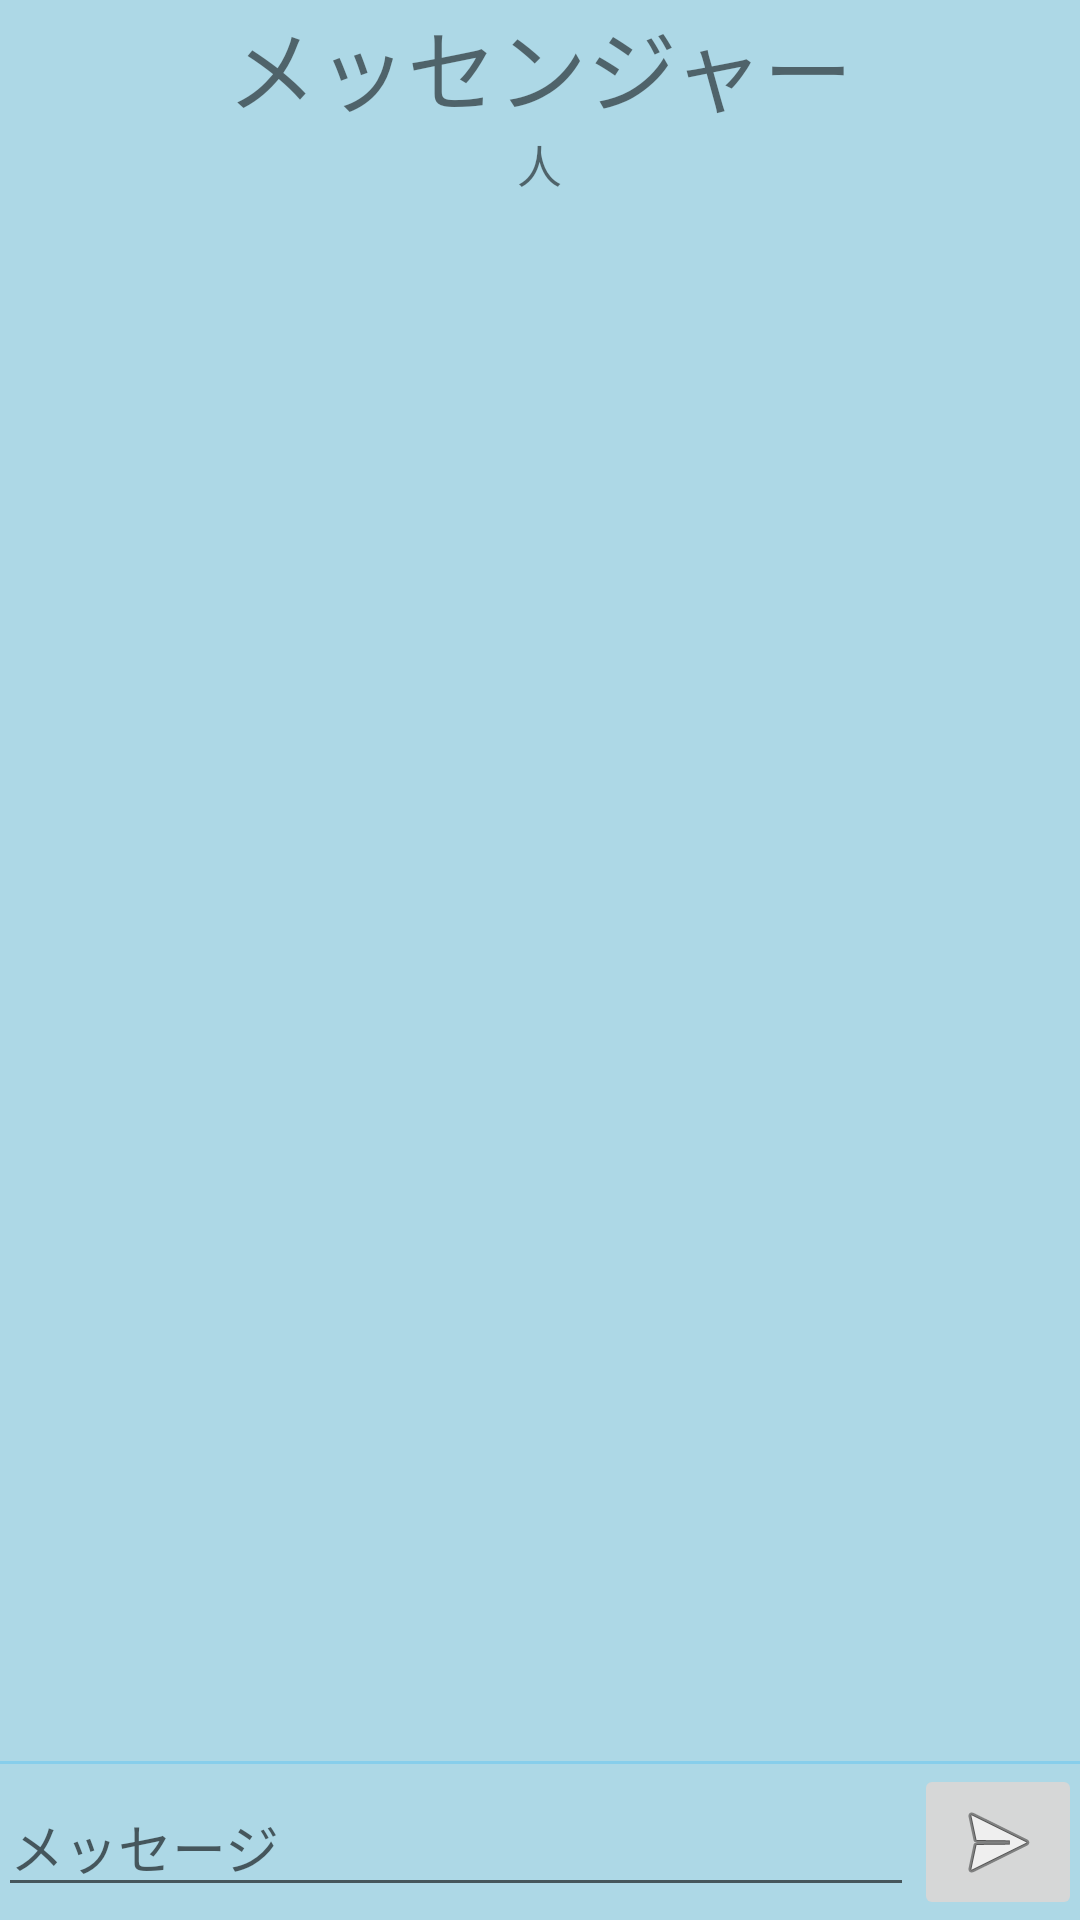

Layout XML and referenced resources for this Android screen:
<!-- AndroidManifest.xml: application theme AppTheme -->
<!-- res/layout/activity_messeger.xml -->
<LinearLayout xmlns:android="http://schemas.android.com/apk/res/android"
    xmlns:tools="http://schemas.android.com/tools" android:layout_width="match_parent" android:orientation="vertical"
    android:layout_height="match_parent" android:paddingLeft="@dimen/activity_horizontal_margin"
    android:background="#ADD8E6"
    android:paddingRight="@dimen/activity_horizontal_margin"
    android:paddingTop="@dimen/activity_vertical_margin"
    android:paddingBottom="@dimen/activity_vertical_margin" tools:context=".Messeger">

    <TextView
        android:layout_width="wrap_content"
        android:layout_height="wrap_content"
        android:id="@+id/textMain"
        android:layout_gravity="center"
        android:text="メッセンジャー"
        android:textSize="30sp" />

    <LinearLayout
        android:layout_width="match_parent"
        android:layout_height="wrap_content"
        android:orientation="horizontal"
        android:gravity="center">
        <TextView
            android:layout_width="wrap_content"
            android:layout_height="wrap_content"
            android:id="@+id/peoNum"
            android:layout_gravity="center"
            android:text=""
            android:textSize="15sp" />
        <TextView
            android:layout_width="wrap_content"
            android:layout_height="wrap_content"
            android:id="@+id/textPeople"
            android:layout_gravity="center"
            android:text="人"
            android:textSize="15sp"/>
    </LinearLayout>

    <ListView
        android:id="@+id/liveChat"
        android:listSelector="@android:color/transparent"
        android:divider="@null"
        android:transcriptMode="alwaysScroll"
        android:layout_width="match_parent"
        android:layout_weight="1"
        android:layout_height="wrap_content"
        android:stackFromBottom="true"
        />

    <View
        android:background="#87CEEB"
        android:layout_width = "fill_parent"
        android:layout_height="1dip"
        />

    <LinearLayout
        android:layout_width="match_parent"
        android:layout_height="wrap_content"
        android:paddingLeft="@dimen/activity_horizontal_margin"
        android:paddingRight="@dimen/activity_horizontal_margin"
        android:orientation="horizontal"
        android:focusableInTouchMode="true"
        android:gravity="center_vertical">

        <EditText
            android:id="@+id/message_input"
            android:layout_width="0dp"
            android:layout_height="wrap_content"
            android:layout_weight="1"
            android:hint="メッセージ"
            android:imeActionLabel="send"
            android:imeOptions="actionSend"
            android:inputType="text"
            android:maxLines="1"
            android:singleLine="true"/>
        <ImageButton
            android:id="@+id/send_button"
            android:layout_width="wrap_content"
            android:layout_height="wrap_content"
            android:src="@android:drawable/ic_menu_send"
            android:contentDescription="send"/>
    </LinearLayout>

</LinearLayout>
<!-- resources referenced by this layout -->
<resources>
  <style name="AppTheme" parent="Theme.AppCompat.Light.DarkActionBar">
          <item name="windowActionBar">false</item>
          <item name="android:windowNoTitle">true</item>
          
      </style>
</resources>
